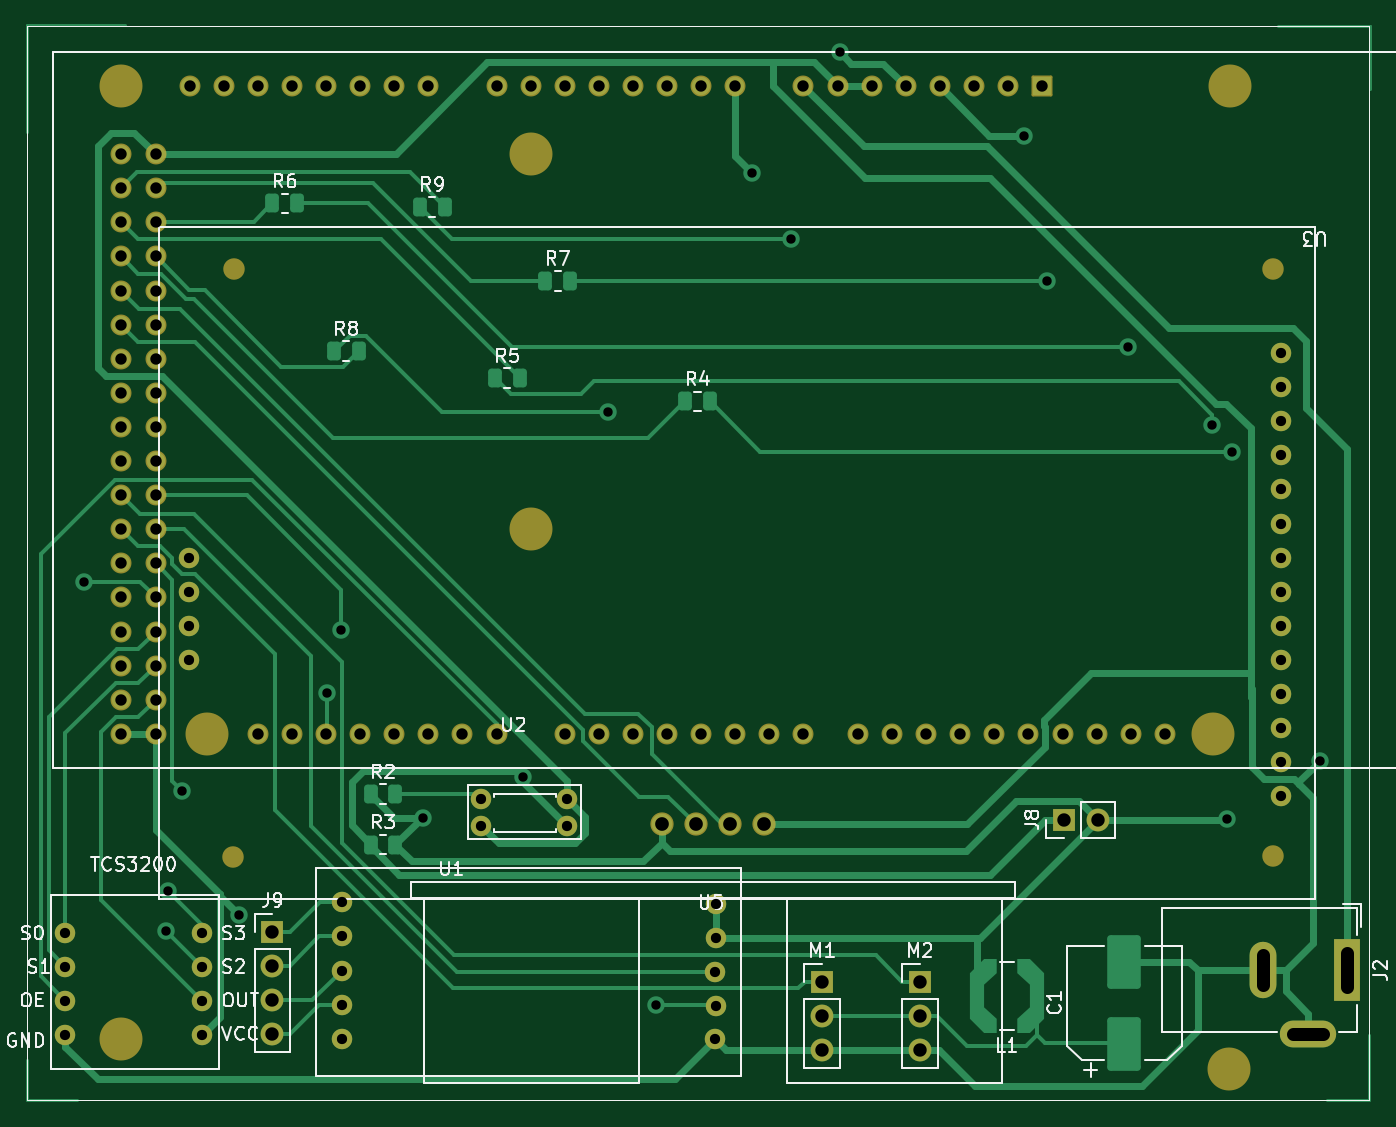
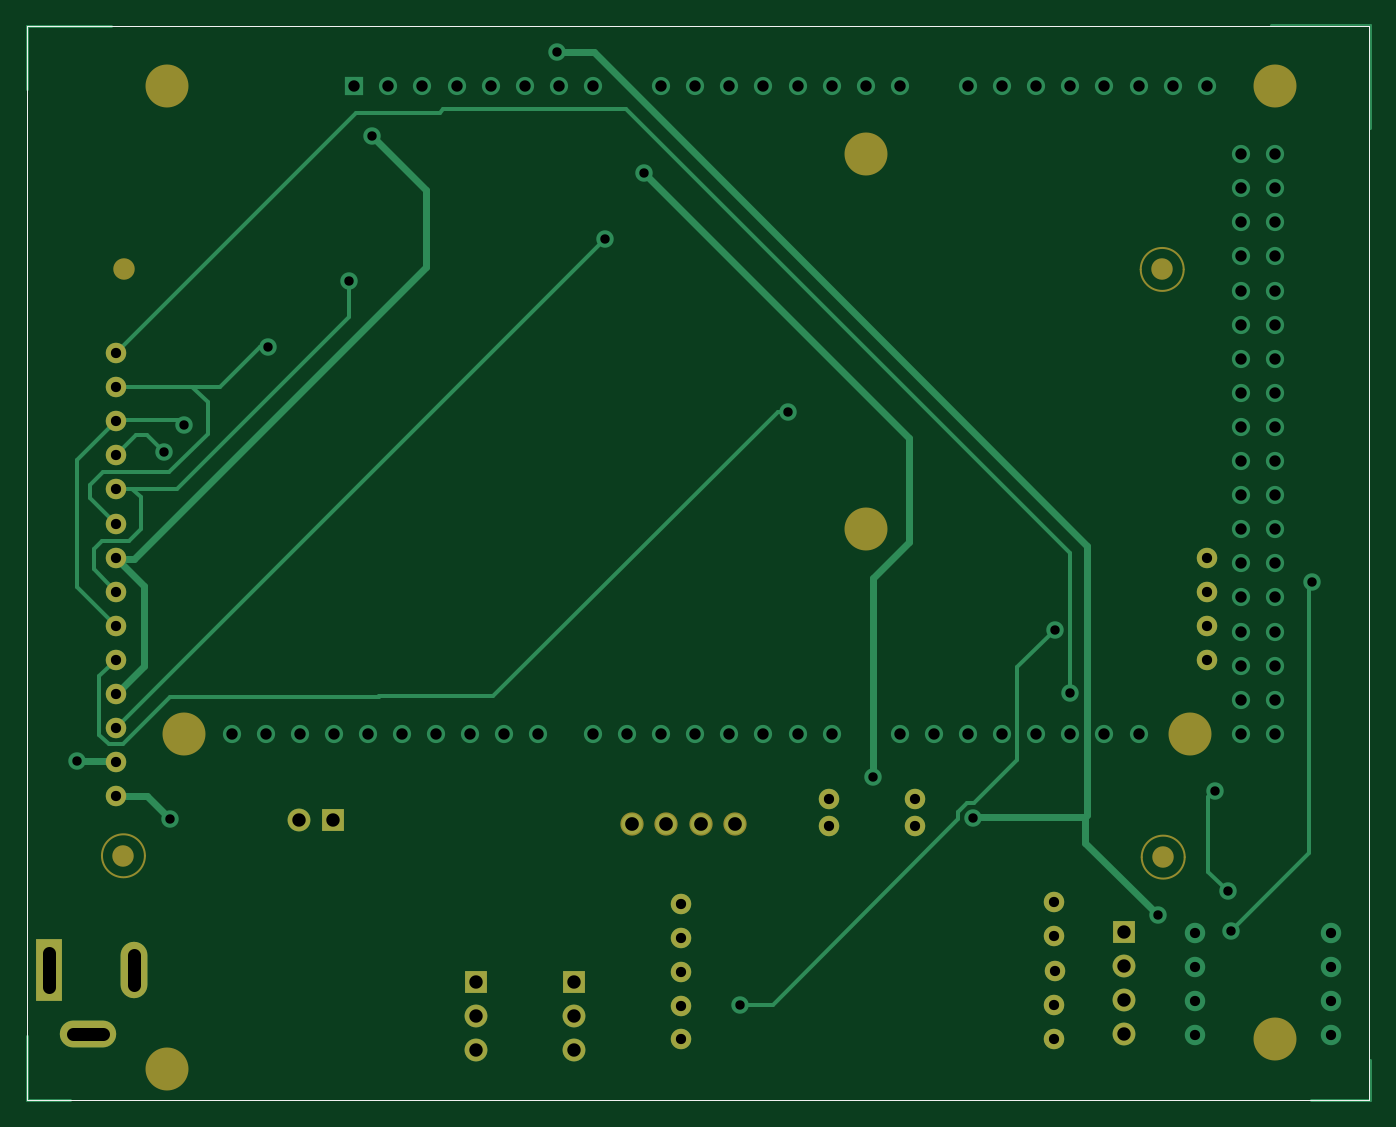
Circuit board: 8 layer files. Board 100.0 x 80.0 mm.
- bottom_copper: diplomna-shema-B_Cu.gbr (17799 bytes)
- bottom_mask: diplomna-shema-B_Mask.gbr (3338 bytes)
- bottom_silk: diplomna-shema-B_Silkscreen.gbr (663 bytes)
- outline: diplomna-shema-Edge_Cuts.gbr (634 bytes)
- top_copper: diplomna-shema-F_Cu.gbr (30347 bytes)
- top_mask: diplomna-shema-F_Mask.gbr (5906 bytes)
- top_silk: diplomna-shema-F_Silkscreen.gbr (44208 bytes)
- drill: diplomna-shema-PTH-drl.gbr (5342 bytes)

=== bottom_copper: diplomna-shema-B_Cu.gbr (17799 bytes, source omitted) ===
=== bottom_mask: diplomna-shema-B_Mask.gbr ===
%TF.GenerationSoftware,KiCad,Pcbnew,8.0.2*%
%TF.CreationDate,2024-05-11T13:38:57+03:00*%
%TF.ProjectId,diplomna-shema,6469706c-6f6d-46e6-912d-7368656d612e,rev?*%
%TF.SameCoordinates,Original*%
%TF.FileFunction,Soldermask,Bot*%
%TF.FilePolarity,Negative*%
%FSLAX46Y46*%
G04 Gerber Fmt 4.6, Leading zero omitted, Abs format (unit mm)*
G04 Created by KiCad (PCBNEW 8.0.2) date 2024-05-11 13:38:57*
%MOMM*%
%LPD*%
G01*
G04 APERTURE LIST*
%ADD10C,0.120000*%
%ADD11C,3.200000*%
%ADD12C,1.600000*%
%ADD13C,1.524000*%
%ADD14C,1.734000*%
%ADD15R,1.700000X1.700000*%
%ADD16O,1.700000X1.700000*%
%ADD17R,2.000000X4.600000*%
%ADD18O,2.000000X4.200000*%
%ADD19O,4.200000X2.000000*%
%TA.AperFunction,Profile*%
%ADD20C,0.100000*%
%TD*%
G04 APERTURE END LIST*
D10*
%TO.C,U3*%
X120625000Y-84090000D02*
G75*
G02*
X117425000Y-84090000I-1600000J0D01*
G01*
X117425000Y-84090000D02*
G75*
G02*
X120625000Y-84090000I1600000J0D01*
G01*
X43250000Y-40415000D02*
G75*
G02*
X40050000Y-40415000I-1600000J0D01*
G01*
X40050000Y-40415000D02*
G75*
G02*
X43250000Y-40415000I1600000J0D01*
G01*
X43175000Y-84190000D02*
G75*
G02*
X39975000Y-84190000I-1600000J0D01*
G01*
X39975000Y-84190000D02*
G75*
G02*
X43175000Y-84190000I1600000J0D01*
G01*
%TD*%
D11*
%TO.C,*%
X115750000Y-100000000D03*
%TD*%
%TO.C,*%
X33250000Y-97750000D03*
%TD*%
D12*
%TO.C,U3*%
X119025000Y-84090000D03*
X119000000Y-40380000D03*
X41650000Y-40415000D03*
X41570000Y-84200000D03*
D13*
X119590000Y-79660000D03*
X119590000Y-77120000D03*
X119590000Y-74580000D03*
X119590000Y-72040000D03*
X119590000Y-69500000D03*
X119590000Y-66960000D03*
X119590000Y-64420000D03*
X119590000Y-61880000D03*
X119590000Y-59340000D03*
X119590000Y-56800000D03*
X119590000Y-54260000D03*
X119590000Y-51720000D03*
X119590000Y-49180000D03*
X119590000Y-46640000D03*
X38310000Y-69500000D03*
X38310000Y-66960000D03*
X38310000Y-64420000D03*
X38310000Y-61880000D03*
%TD*%
%TO.C,U2*%
X60050000Y-79845000D03*
X60050000Y-81845000D03*
X66450000Y-79845000D03*
X66450000Y-81845000D03*
%TD*%
D14*
%TO.C,U1*%
X73500000Y-81750000D03*
X76040000Y-81750000D03*
X78580000Y-81750000D03*
X81120000Y-81750000D03*
%TD*%
D15*
%TO.C,J9*%
X44500000Y-89760000D03*
D16*
X44500000Y-92300000D03*
X44500000Y-94840000D03*
X44500000Y-97380000D03*
%TD*%
D15*
%TO.C,J8*%
X103425000Y-81410000D03*
D16*
X105965000Y-81410000D03*
%TD*%
D17*
%TO.C,J2*%
X124550000Y-92600000D03*
D18*
X118250000Y-92600000D03*
D19*
X121650000Y-97400000D03*
%TD*%
D15*
%TO.C,M2*%
X92730000Y-93495000D03*
D16*
X92730000Y-96035000D03*
X92730000Y-98575000D03*
%TD*%
D15*
%TO.C,M1*%
X85460000Y-93495000D03*
D16*
X85460000Y-96035000D03*
X85460000Y-98575000D03*
%TD*%
D13*
%TO.C,U5*%
X49690000Y-87550000D03*
X49690000Y-90100000D03*
X49665000Y-92650000D03*
X49690000Y-95200000D03*
X49690000Y-97750000D03*
X77515000Y-87650000D03*
X77515000Y-90200000D03*
X77490000Y-92750000D03*
X77515000Y-95300000D03*
X77490000Y-97750000D03*
%TD*%
D11*
%TO.C,A1*%
X115800000Y-26750000D03*
X33250000Y-26750000D03*
X63730000Y-31830000D03*
X63730000Y-59770000D03*
X114530000Y-75010000D03*
X39600000Y-75010000D03*
%TD*%
D20*
X26210000Y-22290000D02*
X126210000Y-22290000D01*
X126210000Y-102290000D01*
X26210000Y-102290000D01*
X26210000Y-22290000D01*
M02*

=== bottom_silk: diplomna-shema-B_Silkscreen.gbr ===
%TF.GenerationSoftware,KiCad,Pcbnew,8.0.2*%
%TF.CreationDate,2024-05-11T13:38:57+03:00*%
%TF.ProjectId,diplomna-shema,6469706c-6f6d-46e6-912d-7368656d612e,rev?*%
%TF.SameCoordinates,Original*%
%TF.FileFunction,Legend,Bot*%
%TF.FilePolarity,Positive*%
%FSLAX46Y46*%
G04 Gerber Fmt 4.6, Leading zero omitted, Abs format (unit mm)*
G04 Created by KiCad (PCBNEW 8.0.2) date 2024-05-11 13:38:57*
%MOMM*%
%LPD*%
G01*
G04 APERTURE LIST*
%TA.AperFunction,Profile*%
%ADD10C,0.100000*%
%TD*%
G04 APERTURE END LIST*
D10*
X26210000Y-22290000D02*
X126210000Y-22290000D01*
X126210000Y-102290000D01*
X26210000Y-102290000D01*
X26210000Y-22290000D01*
M02*

=== outline: diplomna-shema-Edge_Cuts.gbr ===
%TF.GenerationSoftware,KiCad,Pcbnew,8.0.2*%
%TF.CreationDate,2024-05-11T13:38:57+03:00*%
%TF.ProjectId,diplomna-shema,6469706c-6f6d-46e6-912d-7368656d612e,rev?*%
%TF.SameCoordinates,Original*%
%TF.FileFunction,Profile,NP*%
%FSLAX46Y46*%
G04 Gerber Fmt 4.6, Leading zero omitted, Abs format (unit mm)*
G04 Created by KiCad (PCBNEW 8.0.2) date 2024-05-11 13:38:57*
%MOMM*%
%LPD*%
G01*
G04 APERTURE LIST*
%TA.AperFunction,Profile*%
%ADD10C,0.100000*%
%TD*%
G04 APERTURE END LIST*
D10*
X26210000Y-22290000D02*
X126210000Y-22290000D01*
X126210000Y-102290000D01*
X26210000Y-102290000D01*
X26210000Y-22290000D01*
M02*

=== top_copper: diplomna-shema-F_Cu.gbr (30347 bytes, source omitted) ===
=== top_mask: diplomna-shema-F_Mask.gbr ===
%TF.GenerationSoftware,KiCad,Pcbnew,8.0.2*%
%TF.CreationDate,2024-05-11T13:38:57+03:00*%
%TF.ProjectId,diplomna-shema,6469706c-6f6d-46e6-912d-7368656d612e,rev?*%
%TF.SameCoordinates,Original*%
%TF.FileFunction,Soldermask,Top*%
%TF.FilePolarity,Negative*%
%FSLAX46Y46*%
G04 Gerber Fmt 4.6, Leading zero omitted, Abs format (unit mm)*
G04 Created by KiCad (PCBNEW 8.0.2) date 2024-05-11 13:38:57*
%MOMM*%
%LPD*%
G01*
G04 APERTURE LIST*
G04 Aperture macros list*
%AMRoundRect*
0 Rectangle with rounded corners*
0 $1 Rounding radius*
0 $2 $3 $4 $5 $6 $7 $8 $9 X,Y pos of 4 corners*
0 Add a 4 corners polygon primitive as box body*
4,1,4,$2,$3,$4,$5,$6,$7,$8,$9,$2,$3,0*
0 Add four circle primitives for the rounded corners*
1,1,$1+$1,$2,$3*
1,1,$1+$1,$4,$5*
1,1,$1+$1,$6,$7*
1,1,$1+$1,$8,$9*
0 Add four rect primitives between the rounded corners*
20,1,$1+$1,$2,$3,$4,$5,0*
20,1,$1+$1,$4,$5,$6,$7,0*
20,1,$1+$1,$6,$7,$8,$9,0*
20,1,$1+$1,$8,$9,$2,$3,0*%
G04 Aperture macros list end*
%ADD10C,3.200000*%
%ADD11C,1.600000*%
%ADD12C,1.524000*%
%ADD13C,1.734000*%
%ADD14R,1.700000X1.700000*%
%ADD15O,1.700000X1.700000*%
%ADD16R,2.000000X4.600000*%
%ADD17O,2.000000X4.200000*%
%ADD18O,4.200000X2.000000*%
%ADD19C,1.562000*%
%ADD20RoundRect,0.102000X-0.679000X0.679000X-0.679000X-0.679000X0.679000X-0.679000X0.679000X0.679000X0*%
%TA.AperFunction,Profile*%
%ADD21C,0.100000*%
%TD*%
G04 APERTURE END LIST*
D10*
%TO.C,*%
X115750000Y-100000000D03*
%TD*%
%TO.C,*%
X33250000Y-97750000D03*
%TD*%
D11*
%TO.C,U3*%
X119025000Y-84090000D03*
X119000000Y-40380000D03*
X41650000Y-40415000D03*
X41570000Y-84200000D03*
D12*
X119590000Y-79660000D03*
X119590000Y-77120000D03*
X119590000Y-74580000D03*
X119590000Y-72040000D03*
X119590000Y-69500000D03*
X119590000Y-66960000D03*
X119590000Y-64420000D03*
X119590000Y-61880000D03*
X119590000Y-59340000D03*
X119590000Y-56800000D03*
X119590000Y-54260000D03*
X119590000Y-51720000D03*
X119590000Y-49180000D03*
X119590000Y-46640000D03*
X38310000Y-69500000D03*
X38310000Y-66960000D03*
X38310000Y-64420000D03*
X38310000Y-61880000D03*
%TD*%
%TO.C,U2*%
X60050000Y-79845000D03*
X60050000Y-81845000D03*
X66450000Y-79845000D03*
X66450000Y-81845000D03*
%TD*%
D13*
%TO.C,U1*%
X73500000Y-81750000D03*
X76040000Y-81750000D03*
X78580000Y-81750000D03*
X81120000Y-81750000D03*
%TD*%
D14*
%TO.C,J9*%
X44500000Y-89760000D03*
D15*
X44500000Y-92300000D03*
X44500000Y-94840000D03*
X44500000Y-97380000D03*
%TD*%
D12*
%TO.C,U4*%
X29070000Y-89820000D03*
X29070000Y-92360000D03*
X29070000Y-94900000D03*
X29070000Y-97440000D03*
X39230000Y-97440000D03*
X39230000Y-94900000D03*
X39230000Y-92360000D03*
X39230000Y-89820000D03*
%TD*%
D14*
%TO.C,J8*%
X103425000Y-81410000D03*
D15*
X105965000Y-81410000D03*
%TD*%
D16*
%TO.C,J2*%
X124550000Y-92600000D03*
D17*
X118250000Y-92600000D03*
D18*
X121650000Y-97400000D03*
%TD*%
D14*
%TO.C,M2*%
X92730000Y-93495000D03*
D15*
X92730000Y-96035000D03*
X92730000Y-98575000D03*
%TD*%
D14*
%TO.C,M1*%
X85460000Y-93495000D03*
D15*
X85460000Y-96035000D03*
X85460000Y-98575000D03*
%TD*%
D12*
%TO.C,U5*%
X49690000Y-87550000D03*
X49690000Y-90100000D03*
X49665000Y-92650000D03*
X49690000Y-95200000D03*
X49690000Y-97750000D03*
X77515000Y-87650000D03*
X77515000Y-90200000D03*
X77490000Y-92750000D03*
X77515000Y-95300000D03*
X77490000Y-97750000D03*
%TD*%
D10*
%TO.C,A1*%
X115800000Y-26750000D03*
X33250000Y-26750000D03*
X63730000Y-31830000D03*
X63730000Y-59770000D03*
X114530000Y-75010000D03*
X39600000Y-75010000D03*
D19*
X66270000Y-75010000D03*
X68810000Y-75010000D03*
X71350000Y-75010000D03*
X73890000Y-75010000D03*
X94210000Y-26750000D03*
X76430000Y-75010000D03*
X78970000Y-75010000D03*
X91670000Y-26750000D03*
X35790000Y-75010000D03*
X33250000Y-75010000D03*
X81510000Y-75010000D03*
X84050000Y-75010000D03*
X88114000Y-75010000D03*
X90654000Y-75010000D03*
X93194000Y-75010000D03*
X95734000Y-75010000D03*
X98274000Y-75010000D03*
X100814000Y-75010000D03*
X61190000Y-75010000D03*
X58650000Y-75010000D03*
X56110000Y-75010000D03*
X53570000Y-75010000D03*
X51030000Y-75010000D03*
X48490000Y-75010000D03*
X45950000Y-75010000D03*
X43410000Y-75010000D03*
X35790000Y-72470000D03*
X33250000Y-72470000D03*
X35790000Y-69930000D03*
X33250000Y-69930000D03*
X35790000Y-67390000D03*
X33250000Y-67390000D03*
X35790000Y-64850000D03*
X33250000Y-64850000D03*
X35790000Y-62310000D03*
X33250000Y-62310000D03*
X35790000Y-59770000D03*
X33250000Y-59770000D03*
X35790000Y-57230000D03*
X33250000Y-57230000D03*
X35790000Y-54690000D03*
X33250000Y-54690000D03*
X35790000Y-52150000D03*
X33250000Y-52150000D03*
X35790000Y-49610000D03*
X33250000Y-49610000D03*
X35790000Y-47070000D03*
X33250000Y-47070000D03*
X35790000Y-44530000D03*
X33250000Y-44530000D03*
X35790000Y-41990000D03*
X33250000Y-41990000D03*
X35790000Y-39450000D03*
X33250000Y-39450000D03*
X35790000Y-36910000D03*
X33250000Y-36910000D03*
X35790000Y-34370000D03*
X33250000Y-34370000D03*
X78970000Y-26750000D03*
X76430000Y-26750000D03*
X73890000Y-26750000D03*
X71350000Y-26750000D03*
X68810000Y-26750000D03*
X66270000Y-26750000D03*
X63730000Y-26750000D03*
X61190000Y-26750000D03*
X56110000Y-26750000D03*
X53570000Y-26750000D03*
X51030000Y-26750000D03*
X48490000Y-26750000D03*
X45950000Y-26750000D03*
X43410000Y-26750000D03*
X40870000Y-26750000D03*
X38330000Y-26750000D03*
X105894000Y-75010000D03*
X89130000Y-26750000D03*
X86590000Y-26750000D03*
X103354000Y-75010000D03*
X35790000Y-31830000D03*
X33250000Y-31830000D03*
X99290000Y-26750000D03*
D20*
X101830000Y-26750000D03*
D19*
X96750000Y-26750000D03*
X110974000Y-75010000D03*
X108434000Y-75010000D03*
X84050000Y-26750000D03*
%TD*%
D21*
X26210000Y-22290000D02*
X126210000Y-22290000D01*
X126210000Y-102290000D01*
X26210000Y-102290000D01*
X26210000Y-22290000D01*
M02*

=== top_silk: diplomna-shema-F_Silkscreen.gbr (44208 bytes, source omitted) ===
=== drill: diplomna-shema-PTH-drl.gbr ===
%TF.GenerationSoftware,KiCad,Pcbnew,8.0.2*%
%TF.CreationDate,2024-05-11T13:39:02+03:00*%
%TF.ProjectId,diplomna-shema,6469706c-6f6d-46e6-912d-7368656d612e,rev?*%
%TF.SameCoordinates,Original*%
%TF.FileFunction,Plated,1,2,PTH,Mixed*%
%TF.FilePolarity,Positive*%
%FSLAX46Y46*%
G04 Gerber Fmt 4.6, Leading zero omitted, Abs format (unit mm)*
G04 Created by KiCad (PCBNEW 8.0.2) date 2024-05-11 13:39:02*
%MOMM*%
%LPD*%
G01*
G04 APERTURE LIST*
%TA.AperFunction,ViaDrill*%
%ADD10C,0.700000*%
%TD*%
%TA.AperFunction,ComponentDrill*%
%ADD11C,0.762000*%
%TD*%
%TA.AperFunction,ComponentDrill*%
%ADD12C,0.850000*%
%TD*%
%TA.AperFunction,ComponentDrill*%
%ADD13C,1.000000*%
%TD*%
G04 aperture for slot hole*
%TA.AperFunction,ComponentDrill*%
%ADD14C,1.000000*%
%TD*%
%TA.AperFunction,ComponentDrill*%
%ADD15C,1.020000*%
%TD*%
G04 APERTURE END LIST*
D10*
X30500000Y-63719300D03*
X36560000Y-89690000D03*
X36750000Y-86750000D03*
X37750000Y-79250000D03*
X42000000Y-88500000D03*
X48532900Y-72000000D03*
X49634600Y-67250000D03*
X55750000Y-81250000D03*
X63165500Y-78232300D03*
X69500000Y-51000000D03*
X73078800Y-95170200D03*
X80250000Y-33250000D03*
X83158500Y-38148500D03*
X86750000Y-24250000D03*
X100500000Y-30500000D03*
X102217000Y-41250000D03*
X108250000Y-46220800D03*
X114500000Y-52000000D03*
X115580000Y-81330000D03*
X116000000Y-54000000D03*
X122500000Y-77000000D03*
D11*
%TO.C,U4*%
X29070000Y-89820000D03*
X29070000Y-92360000D03*
X29070000Y-94900000D03*
X29070000Y-97440000D03*
%TO.C,U3*%
X38310000Y-61880000D03*
X38310000Y-64420000D03*
X38310000Y-66960000D03*
X38310000Y-69500000D03*
%TO.C,U4*%
X39230000Y-89820000D03*
X39230000Y-92360000D03*
X39230000Y-94900000D03*
X39230000Y-97440000D03*
%TO.C,U5*%
X49665000Y-92650000D03*
X49690000Y-87550000D03*
X49690000Y-90100000D03*
X49690000Y-95200000D03*
X49690000Y-97750000D03*
%TO.C,U2*%
X60050000Y-79845000D03*
X60050000Y-81845000D03*
X66450000Y-79845000D03*
X66450000Y-81845000D03*
%TO.C,U5*%
X77490000Y-92750000D03*
X77490000Y-97750000D03*
X77515000Y-87650000D03*
X77515000Y-90200000D03*
X77515000Y-95300000D03*
%TO.C,U3*%
X119590000Y-46640000D03*
X119590000Y-49180000D03*
X119590000Y-51720000D03*
X119590000Y-54260000D03*
X119590000Y-56800000D03*
X119590000Y-59340000D03*
X119590000Y-61880000D03*
X119590000Y-64420000D03*
X119590000Y-66960000D03*
X119590000Y-69500000D03*
X119590000Y-72040000D03*
X119590000Y-74580000D03*
X119590000Y-77120000D03*
X119590000Y-79660000D03*
D12*
%TO.C,A1*%
X33250000Y-31830000D03*
X33250000Y-34370000D03*
X33250000Y-36910000D03*
X33250000Y-39450000D03*
X33250000Y-41990000D03*
X33250000Y-44530000D03*
X33250000Y-47070000D03*
X33250000Y-49610000D03*
X33250000Y-52150000D03*
X33250000Y-54690000D03*
X33250000Y-57230000D03*
X33250000Y-59770000D03*
X33250000Y-62310000D03*
X33250000Y-64850000D03*
X33250000Y-67390000D03*
X33250000Y-69930000D03*
X33250000Y-72470000D03*
X33250000Y-75010000D03*
X35790000Y-31830000D03*
X35790000Y-34370000D03*
X35790000Y-36910000D03*
X35790000Y-39450000D03*
X35790000Y-41990000D03*
X35790000Y-44530000D03*
X35790000Y-47070000D03*
X35790000Y-49610000D03*
X35790000Y-52150000D03*
X35790000Y-54690000D03*
X35790000Y-57230000D03*
X35790000Y-59770000D03*
X35790000Y-62310000D03*
X35790000Y-64850000D03*
X35790000Y-67390000D03*
X35790000Y-69930000D03*
X35790000Y-72470000D03*
X35790000Y-75010000D03*
X38330000Y-26750000D03*
X40870000Y-26750000D03*
X43410000Y-26750000D03*
X43410000Y-75010000D03*
X45950000Y-26750000D03*
X45950000Y-75010000D03*
X48490000Y-26750000D03*
X48490000Y-75010000D03*
X51030000Y-26750000D03*
X51030000Y-75010000D03*
X53570000Y-26750000D03*
X53570000Y-75010000D03*
X56110000Y-26750000D03*
X56110000Y-75010000D03*
X58650000Y-75010000D03*
X61190000Y-26750000D03*
X61190000Y-75010000D03*
X63730000Y-26750000D03*
X66270000Y-26750000D03*
X66270000Y-75010000D03*
X68810000Y-26750000D03*
X68810000Y-75010000D03*
X71350000Y-26750000D03*
X71350000Y-75010000D03*
X73890000Y-26750000D03*
X73890000Y-75010000D03*
X76430000Y-26750000D03*
X76430000Y-75010000D03*
X78970000Y-26750000D03*
X78970000Y-75010000D03*
X81510000Y-75010000D03*
X84050000Y-26750000D03*
X84050000Y-75010000D03*
X86590000Y-26750000D03*
X88114000Y-75010000D03*
X89130000Y-26750000D03*
X90654000Y-75010000D03*
X91670000Y-26750000D03*
X93194000Y-75010000D03*
X94210000Y-26750000D03*
X95734000Y-75010000D03*
X96750000Y-26750000D03*
X98274000Y-75010000D03*
X99290000Y-26750000D03*
X100814000Y-75010000D03*
X101830000Y-26750000D03*
X103354000Y-75010000D03*
X105894000Y-75010000D03*
X108434000Y-75010000D03*
X110974000Y-75010000D03*
D13*
%TO.C,J9*%
X44500000Y-89760000D03*
X44500000Y-92300000D03*
X44500000Y-94840000D03*
X44500000Y-97380000D03*
%TO.C,M1*%
X85460000Y-93495000D03*
X85460000Y-96035000D03*
X85460000Y-98575000D03*
%TO.C,M2*%
X92730000Y-93495000D03*
X92730000Y-96035000D03*
X92730000Y-98575000D03*
%TO.C,J8*%
X103425000Y-81410000D03*
X105965000Y-81410000D03*
D14*
%TO.C,J2*%
X118250000Y-93700000D02*
X118250000Y-91500000D01*
X120550000Y-97400000D02*
X122750000Y-97400000D01*
X124550000Y-93900000D02*
X124550000Y-91300000D01*
D15*
%TO.C,U1*%
X73500000Y-81750000D03*
X76040000Y-81750000D03*
X78580000Y-81750000D03*
X81120000Y-81750000D03*
M02*
